2-way image classification set "AUGMENTED_DATASET" from GitHub (AnirudhTantry/GlaucomaDetector); label vocabulary: abnormal, normal.

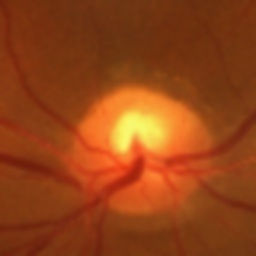
Label: normal

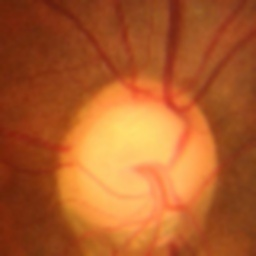
Label: abnormal

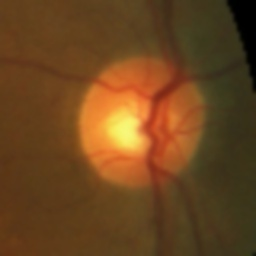
Label: normal

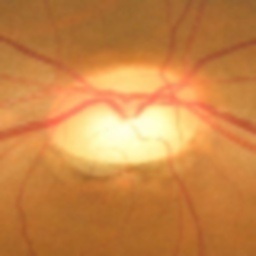
Label: abnormal

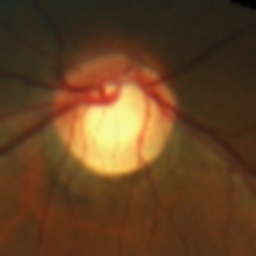
Label: abnormal

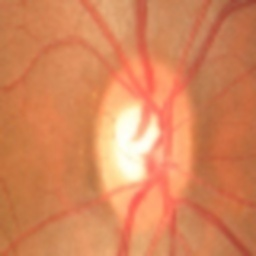
Label: normal
